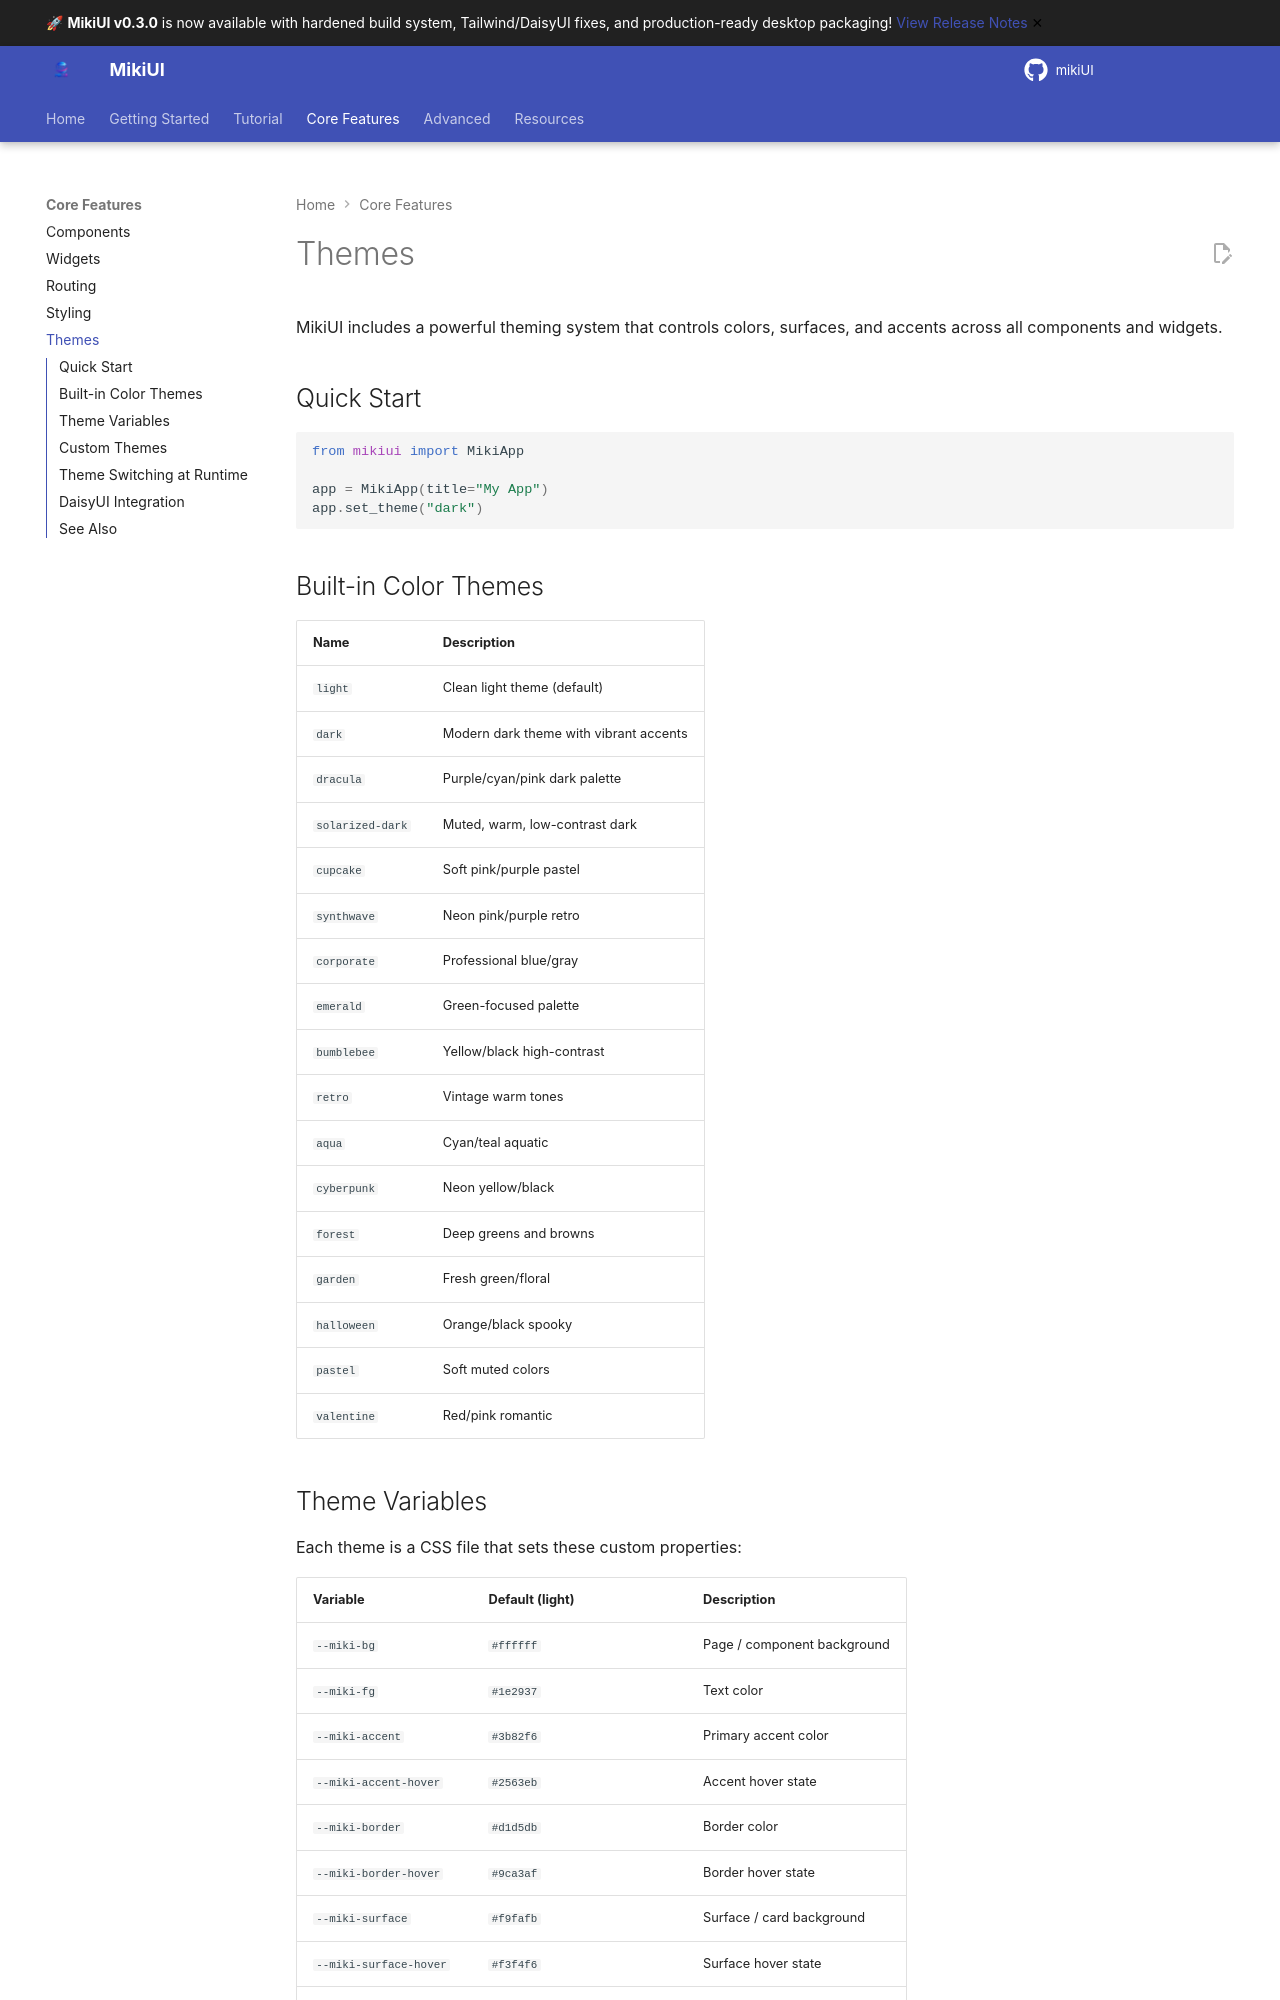

repository: alainmiki/mikiUI · page: guide/themes/index.html · generator: mkdocs

# Themes

MikiUI includes a powerful theming system that controls colors, surfaces, and accents across all components and widgets.

## Quick Start

```python
from mikiui import MikiApp

app = MikiApp(title="My App")
app.set_theme("dark")
```

## Built-in Color Themes

| Name | Description |
|------|-------------|
| `light` | Clean light theme (default) |
| `dark` | Modern dark theme with vibrant accents |
| `dracula` | Purple/cyan/pink dark palette |
| `solarized-dark` | Muted, warm, low-contrast dark |
| `cupcake` | Soft pink/purple pastel |
| `synthwave` | Neon pink/purple retro |
| `corporate` | Professional blue/gray |
| `emerald` | Green-focused palette |
| `bumblebee` | Yellow/black high-contrast |
| `retro` | Vintage warm tones |
| `aqua` | Cyan/teal aquatic |
| `cyberpunk` | Neon yellow/black |
| `forest` | Deep greens and browns |
| `garden` | Fresh green/floral |
| `halloween` | Orange/black spooky |
| `pastel` | Soft muted colors |
| `valentine` | Red/pink romantic |
